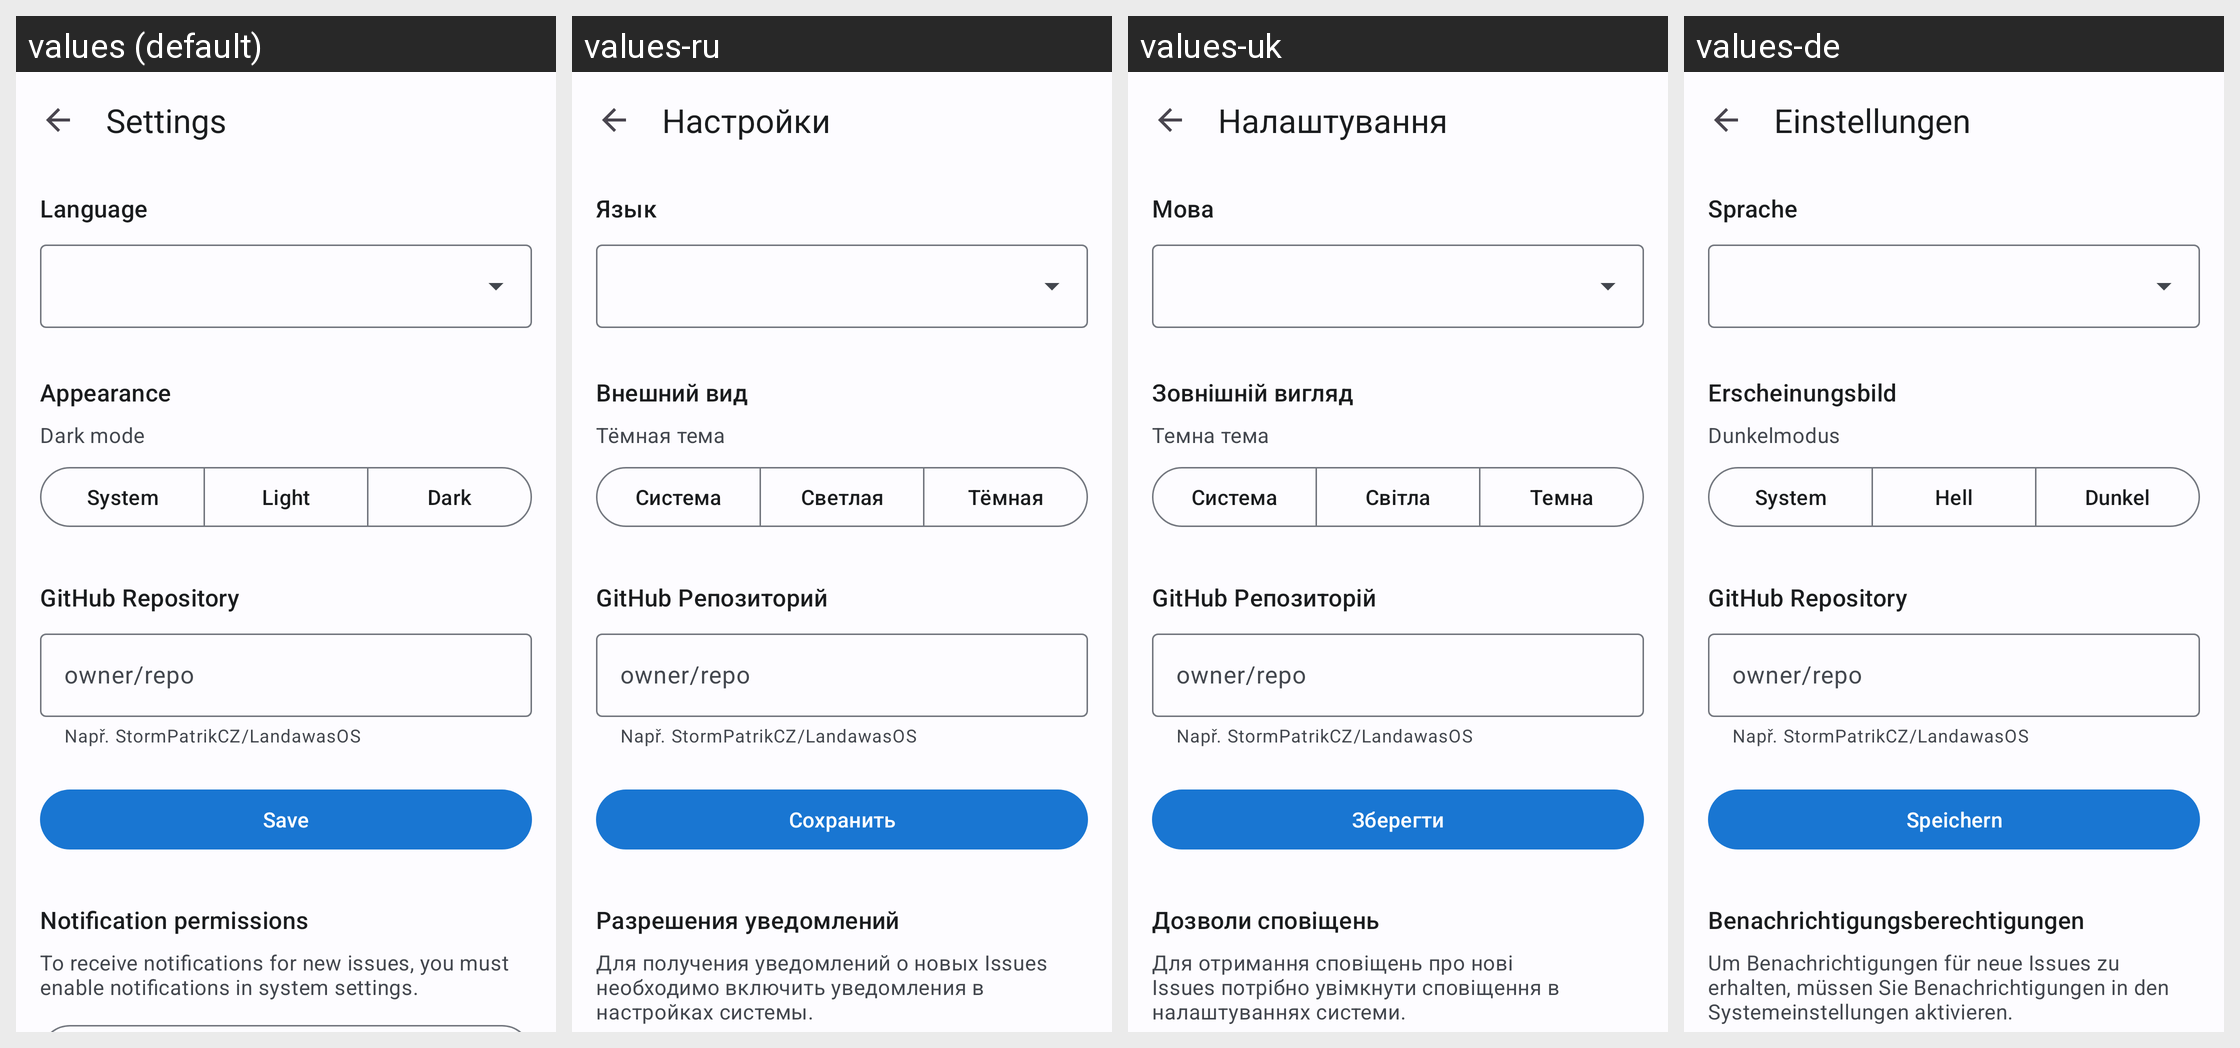

Translations of the strings shown on this Android screen, per locale in the grid:
Android screen res/layout/activity_settings.xml rendered under 4 locales, left to right: values (default), values-ru, values-uk, values-de. Device: Nexus 5 (rendered at 1080×1920; each locale shown at half size, 540×960, under a caption strip naming it); theme Theme.AITESTER.
Other locales in the repository, not shown: values-cs, values-it, values-pl, values-sk.
Strings drawn on this screen, with the default value and each locale's value (text and hints the layout hard-codes, and strings that could not be matched under every locale, appear in the picture but are not listed):

settings
  values: Settings
  values-ru: Настройки
  values-uk: Налаштування
  values-de: Einstellungen

language
  values: Language
  values-ru: Язык
  values-uk: Мова
  values-de: Sprache

appearance
  values: Appearance
  values-ru: Внешний вид
  values-uk: Зовнішній вигляд
  values-de: Erscheinungsbild

dark_mode
  values: Dark mode
  values-ru: Тёмная тема
  values-uk: Темна тема
  values-de: Dunkelmodus

system
  values: System
  values-ru: Система
  values-uk: Система
  values-de: System

light
  values: Light
  values-ru: Светлая
  values-uk: Світла
  values-de: Hell

dark
  values: Dark
  values-ru: Тёмная
  values-uk: Темна
  values-de: Dunkel

github_repository
  values: GitHub Repository
  values-ru: GitHub Репозиторий
  values-uk: GitHub Репозиторій
  values-de: GitHub Repository

save
  values: Save
  values-ru: Сохранить
  values-uk: Зберегти
  values-de: Speichern

notification_permission
  values: Notification permissions
  values-ru: Разрешения уведомлений
  values-uk: Дозволи сповіщень
  values-de: Benachrichtigungsberechtigungen

notification_permission_desc
  values: To receive notifications for new issues, you must enable notifications in system settings.
  values-ru: Для получения уведомлений о новых Issues необходимо включить уведомления в настройках системы.
  values-uk: Для отримання сповіщень про нові Issues потрібно увімкнути сповіщення в налаштуваннях системи.
  values-de: Um Benachrichtigungen für neue Issues zu erhalten, müssen Sie Benachrichtigungen in den Systemeinstellungen aktivieren.
